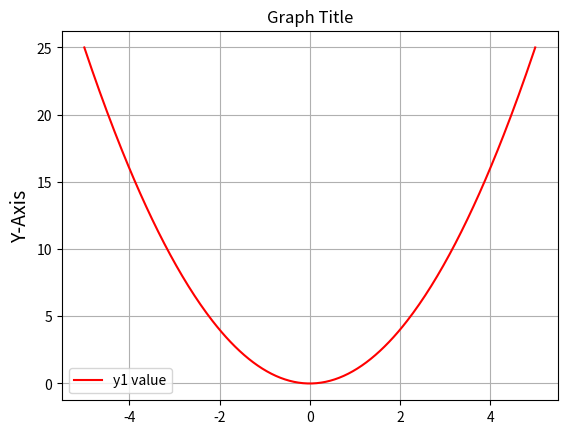

The script that saved this image:
'''
작성일 : 2024년 03월 27일
학과 : 컴퓨터공학부
[redacted]
[redacted]
'''
import numpy as np
import matplotlib.pyplot as plt

x = np.linspace(-5, 5, 300) # -5부터 5까지 300개의 구간으로 나타내라
y1 = x ** 2 
y2 = (x-2) ** 2

plt.plot(x, y1, color="r", label="y1 value")
# plt.plot(x, y2, color = "k", linestyle = "--",label="y2 value")  # 색은 검정색, 선 스타일은 점선으로
# plt.xlabel("X-Axis", size = 14)
plt.ylabel("Y-Axis", size = 14)
plt.title("Graph Title")
plt.legend()
plt.grid()
plt.show()